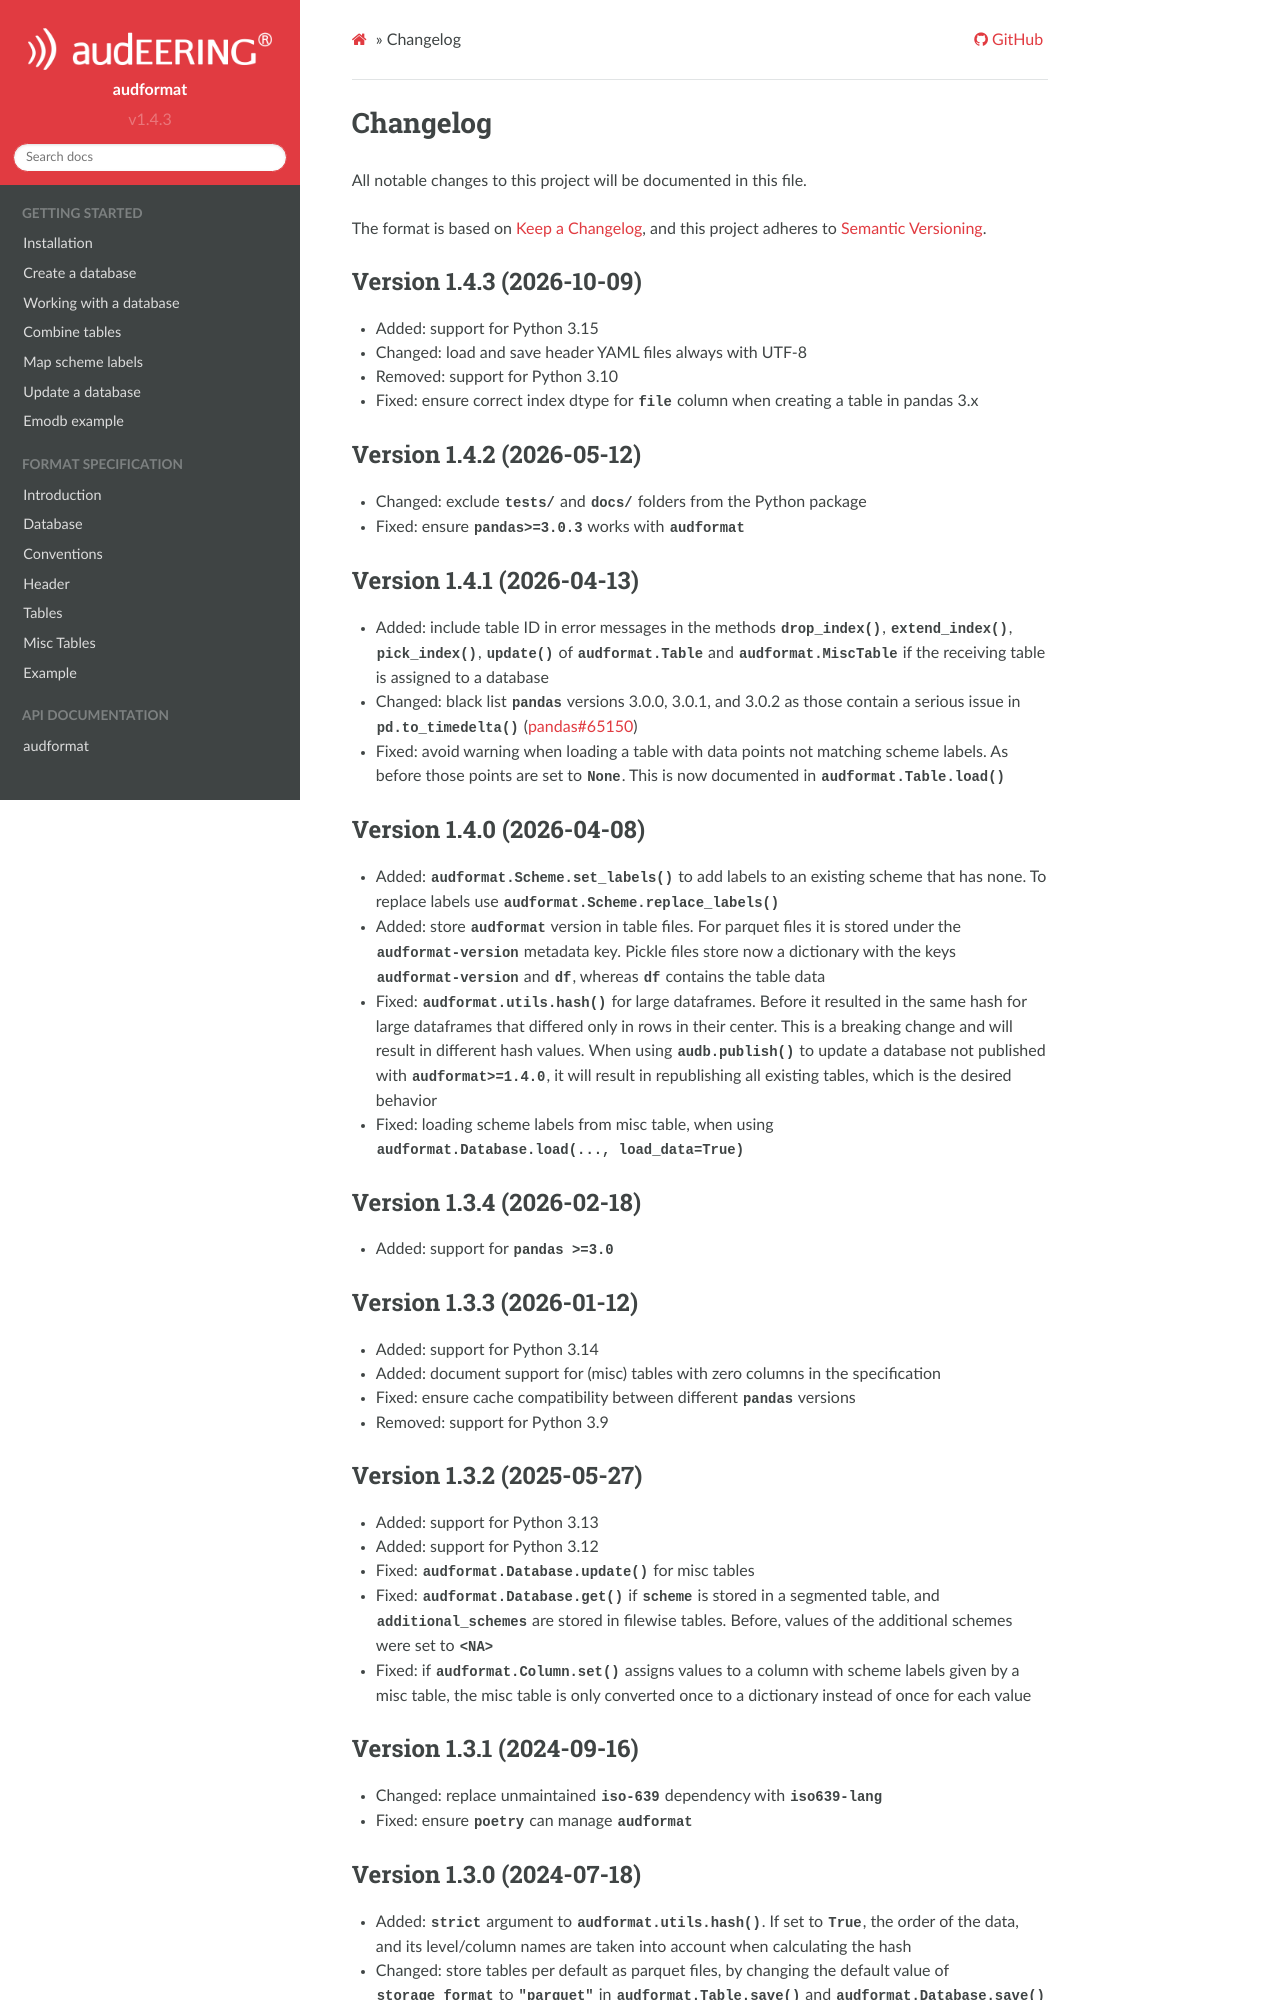

repository: audeering/audformat · page: changelog.html · generator: sphinx

Changelog
=========

All notable changes to this project will be documented in this file.

The format is based on `Keep a Changelog`_,
and this project adheres to `Semantic Versioning`_.


Version 1.4.3 (2026-10-09)
--------------------------

* Added: support for Python 3.15
* Changed: load and save header YAML files always with UTF-8
* Removed: support for Python 3.10
* Fixed: ensure correct index dtype for ``file`` column
  when creating a table in pandas 3.x


Version 1.4.2 (2026-05-12)
--------------------------

* Changed: exclude ``tests/`` and ``docs/`` folders from the Python package
* Fixed: ensure ``pandas>=3.0.3`` works with ``audformat``


Version 1.4.1 (2026-04-13)
--------------------------

* Added: include table ID in error messages in the methods
  ``drop_index()``,
  ``extend_index()``,
  ``pick_index()``,
  ``update()``
  of ``audformat.Table``
  and ``audformat.MiscTable``
  if the receiving table is assigned to a database
* Changed: black list ``pandas``
  versions 3.0.0, 3.0.1, and 3.0.2
  as those contain a serious issue in ``pd.to_timedelta()``
  (`pandas#65150 <https://github.com/pandas-dev/pandas/issues/65150>`_)
* Fixed: avoid warning when loading a table
  with data points not matching scheme labels.
  As before those points are set to ``None``.
  This is now documented in ``audformat.Table.load()``


Version 1.4.0 (2026-04-08)
--------------------------

* Added: ``audformat.Scheme.set_labels()``
  to add labels to an existing scheme
  that has none.
  To replace labels
  use ``audformat.Scheme.replace_labels()``
* Added: store ``audformat`` version in table files.
  For parquet files it is stored under the ``audformat-version`` metadata key.
  Pickle files store now a dictionary with the keys
  ``audformat-version`` and ``df``,
  whereas ``df`` contains the table data
* Fixed: ``audformat.utils.hash()`` for large dataframes.
  Before it resulted in the same hash
  for large dataframes
  that differed only in rows in their center.
  This is a breaking change
  and will result in different hash values.
  When using ``audb.publish()``
  to update a database
  not published with ``audformat>=1.4.0``,
  it will result in republishing all existing tables,
  which is the desired behavior
* Fixed: loading scheme labels from misc table,
  when using ``audformat.Database.load(..., load_data=True)``


Version 1.3.4 (2026-02-18)
--------------------------

* Added: support for ``pandas >=3.0``


Version 1.3.3 (2026-01-12)
--------------------------

* Added: support for Python 3.14
* Added: document support for (misc) tables with zero columns
  in the specification
* Fixed: ensure cache compatibility between different ``pandas`` versions
* Removed: support for Python 3.9


Version 1.3.2 (2025-05-27)
--------------------------

* Added: support for Python 3.13
* Added: support for Python 3.12
* Fixed: ``audformat.Database.update()`` for misc tables
* Fixed: ``audformat.Database.get()``
  if ``scheme`` is stored in a segmented table,
  and ``additional_schemes`` are stored in filewise tables.
  Before,
  values of the additional schemes were set to ``<NA>``
* Fixed: if ``audformat.Column.set()`` assigns values
  to a column with scheme labels
  given by a misc table,
  the misc table is only converted once to a dictionary
  instead of once for each value


Version 1.3.1 (2024-09-16)
--------------------------

* Changed: replace unmaintained ``iso-639`` dependency
  with ``iso639-lang``
* Fixed: ensure ``poetry`` can manage ``audformat``
